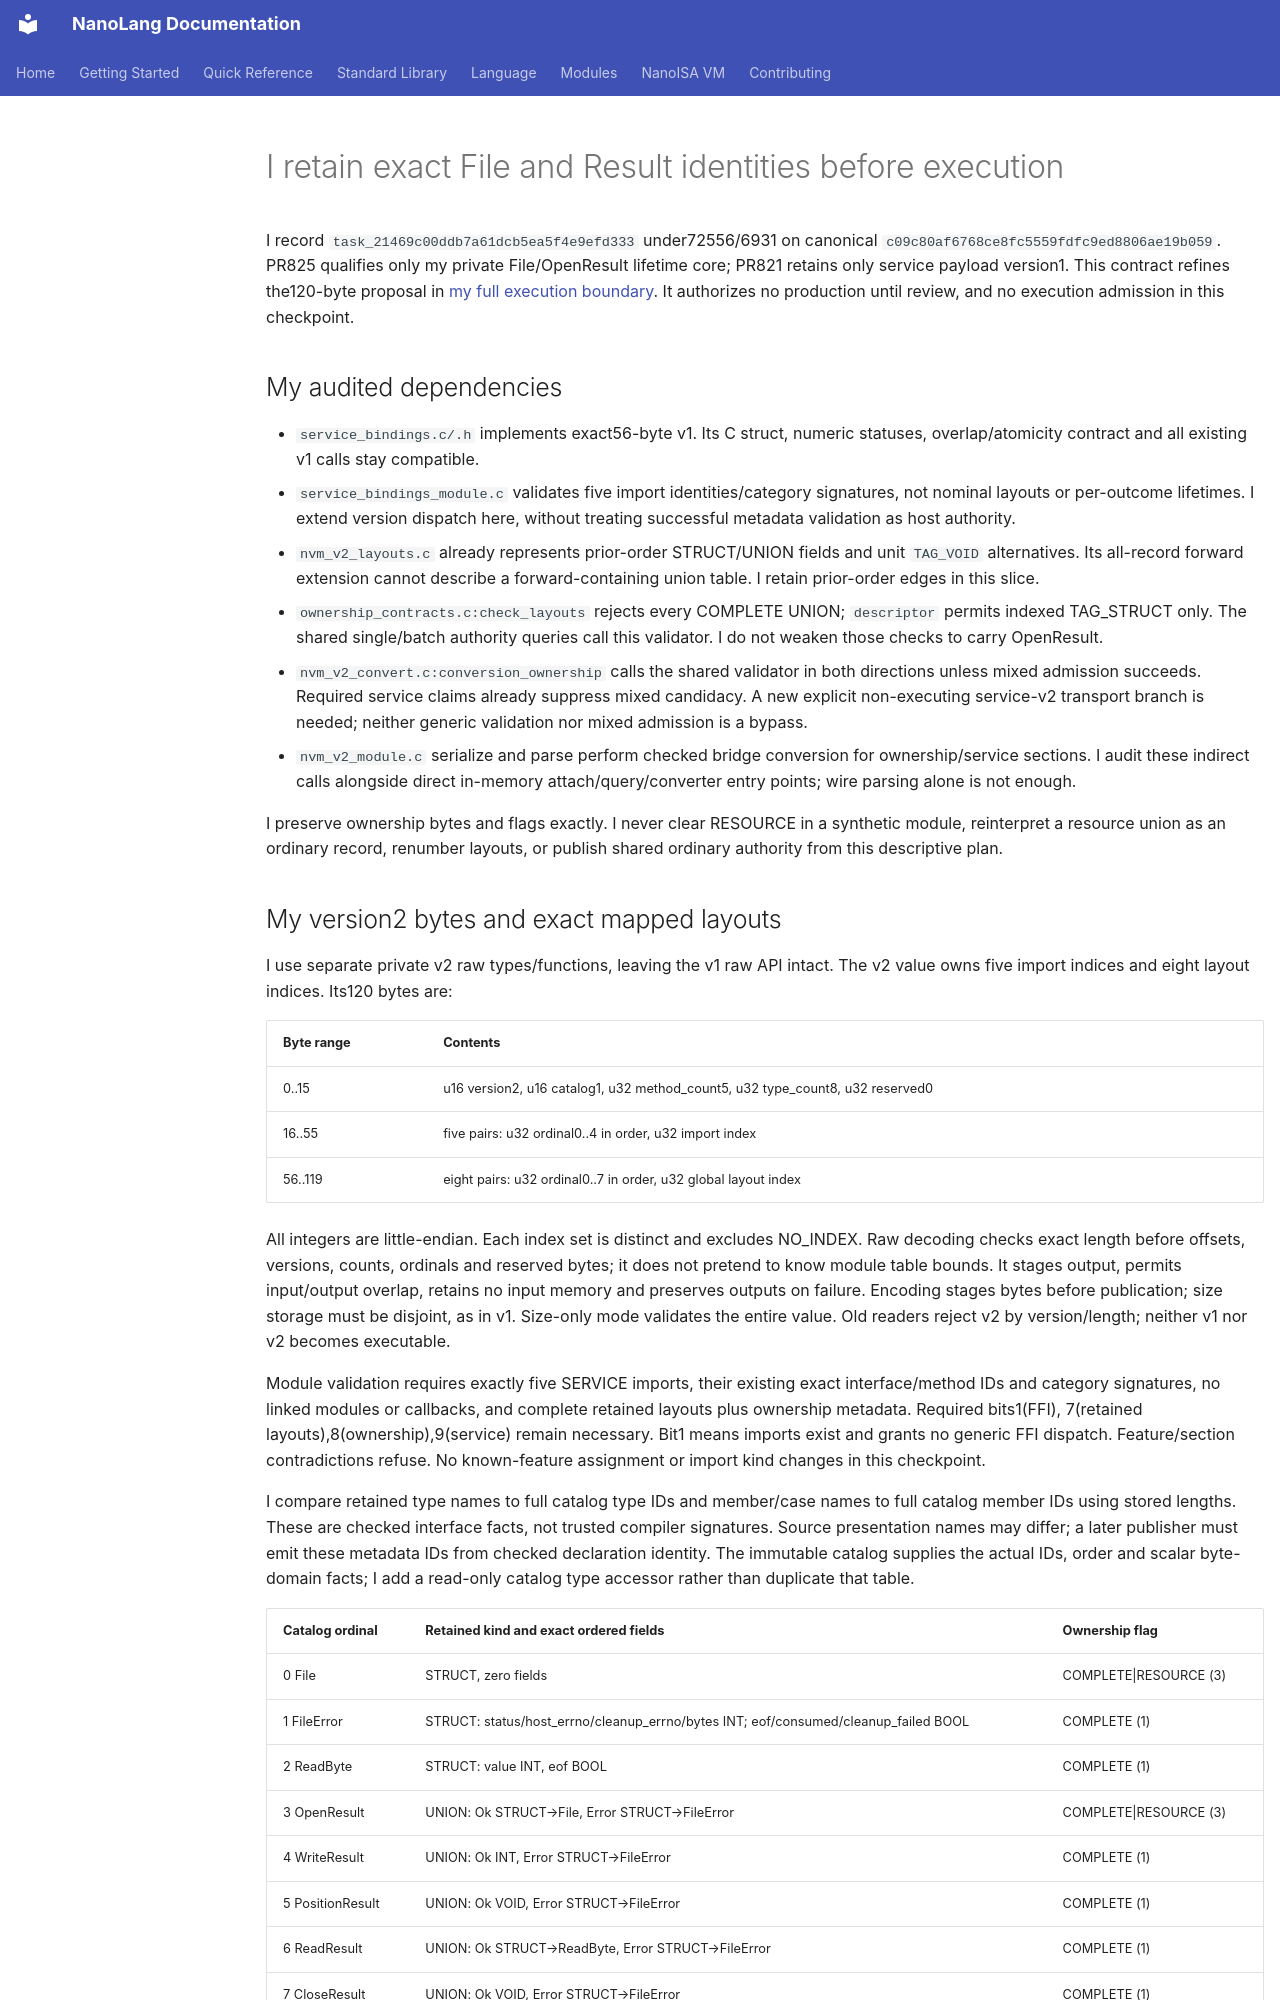

repository: jordanhubbard/nanolang · page: NANOISA_FILE_NOMINAL_TRANSPORT/index.html · generator: mkdocs

# I retain exact File and Result identities before execution

I record `task_21469c00ddb7a61dcb5ea5f4e9efd333` under72556/6931 on canonical
`c09c80af6768ce8fc5559fdfc9ed8806ae19b059`. PR825 qualifies only my private
File/OpenResult lifetime core; PR821 retains only service payload version1.
This contract refines the120-byte proposal in
[my full execution boundary](NANOISA_FILE_EXECUTION_BOUNDARY.md). It authorizes
no production until review, and no execution admission in this checkpoint.

## My audited dependencies

- `service_bindings.c/.h` implements exact56-byte v1. Its C struct, numeric
  statuses, overlap/atomicity contract and all existing v1 calls stay compatible.
- `service_bindings_module.c` validates five import identities/category signatures,
  not nominal layouts or per-outcome lifetimes. I extend version dispatch here,
  without treating successful metadata validation as host authority.
- `nvm_v2_layouts.c` already represents prior-order STRUCT/UNION fields and unit
  `TAG_VOID` alternatives. Its all-record forward extension cannot describe a
  forward-containing union table. I retain prior-order edges in this slice.
- `ownership_contracts.c:check_layouts` rejects every COMPLETE UNION; `descriptor`
  permits indexed TAG_STRUCT only. The shared single/batch authority queries
  call this validator. I do not weaken those checks to carry OpenResult.
- `nvm_v2_convert.c:conversion_ownership` calls the shared validator in both
  directions unless mixed admission succeeds. Required service claims already
  suppress mixed candidacy. A new explicit non-executing service-v2 transport
  branch is needed; neither generic validation nor mixed admission is a bypass.
- `nvm_v2_module.c` serialize and parse perform checked bridge conversion for
  ownership/service sections. I audit these indirect calls alongside direct
  in-memory attach/query/converter entry points; wire parsing alone is not enough.

I preserve ownership bytes and flags exactly. I never clear RESOURCE in a
synthetic module, reinterpret a resource union as an ordinary record, renumber
layouts, or publish shared ordinary authority from this descriptive plan.

## My version2 bytes and exact mapped layouts

I use separate private v2 raw types/functions, leaving the v1 raw API intact.
The v2 value owns five import indices and eight layout indices. Its120 bytes are:

| Byte range | Contents |
| --- | --- |
| 0..15 | u16 version2, u16 catalog1, u32 method_count5, u32 type_count8, u32 reserved0 |
| 16..55 | five pairs: u32 ordinal0..4 in order, u32 import index |
| 56..119 | eight pairs: u32 ordinal0..7 in order, u32 global layout index |

All integers are little-endian. Each index set is distinct and excludes
NO_INDEX. Raw decoding checks exact length before offsets, versions, counts,
ordinals and reserved bytes; it does not pretend to know module table bounds.
It stages output, permits input/output overlap, retains no input memory and
preserves outputs on failure. Encoding stages bytes before publication; size
storage must be disjoint, as in v1. Size-only mode validates the entire value.
Old readers reject v2 by version/length; neither v1 nor v2 becomes executable.

Module validation requires exactly five SERVICE imports, their existing exact
interface/method IDs and category signatures, no linked modules or callbacks,
and complete retained layouts plus ownership metadata. Required bits1(FFI),
7(retained layouts),8(ownership),9(service) remain necessary. Bit1 means imports
exist and grants no generic FFI dispatch. Feature/section contradictions refuse.
No known-feature assignment or import kind changes in this checkpoint.

I compare retained type names to full catalog type IDs and member/case names to
full catalog member IDs using stored lengths. These are checked interface facts,
not trusted compiler signatures. Source presentation names may differ; a later
publisher must emit these metadata IDs from checked declaration identity.
The immutable catalog supplies the actual IDs, order and scalar byte-domain
facts; I add a read-only catalog type accessor rather than duplicate that table.

| Catalog ordinal | Retained kind and exact ordered fields | Ownership flag |
| --- | --- | --- |
| 0 File | STRUCT, zero fields | COMPLETE\|RESOURCE (3) |
| 1 FileError | STRUCT: status/host_errno/cleanup_errno/bytes INT; eof/consumed/cleanup_failed BOOL | COMPLETE (1) |
| 2 ReadByte | STRUCT: value INT, eof BOOL | COMPLETE (1) |
| 3 OpenResult | UNION: Ok STRUCT→File, Error STRUCT→FileError | COMPLETE\|RESOURCE (3) |
| 4 WriteResult | UNION: Ok INT, Error STRUCT→FileError | COMPLETE (1) |
| 5 PositionResult | UNION: Ok VOID, Error STRUCT→FileError | COMPLETE (1) |
| 6 ReadResult | UNION: Ok STRUCT→ReadByte, Error STRUCT→FileError | COMPLETE (1) |
| 7 CloseResult | UNION: Ok VOID, Error STRUCT→FileError | COMPLETE (1) |

Scalar/VOID fields require NO_INDEX; record fields require the exact mapped
child, never a merely equal shape. All nested indices precede their containing
layout. Extra unmapped layouts may remain UNKNOWN (flag0) in this first private
transport; they must pass the existing structural decoder and prior-edge rule.
I refuse extra COMPLETE/resource authorities in this slice instead of inventing
composition with another executable profile. This is a bounded transport limit,
not permission to omit source declarations later. An expanded composition would
require its own review before public source acceptance.

The query publishes catalog→global, global→catalog/NO_INDEX, and per-kind source
ordinal↔global mappings without changing module indices. File is source STRUCT;
Results are source UNION. Runtime categories File/OpenResult/scalar Result are
explicit private enum facts, not COP TAG_OPAQUE, shared aggregate handles or
integer host tokens. Empty File's descriptor describes identity only; it does
not authorize OWN_PACK/AGG_PACK or a source literal.
